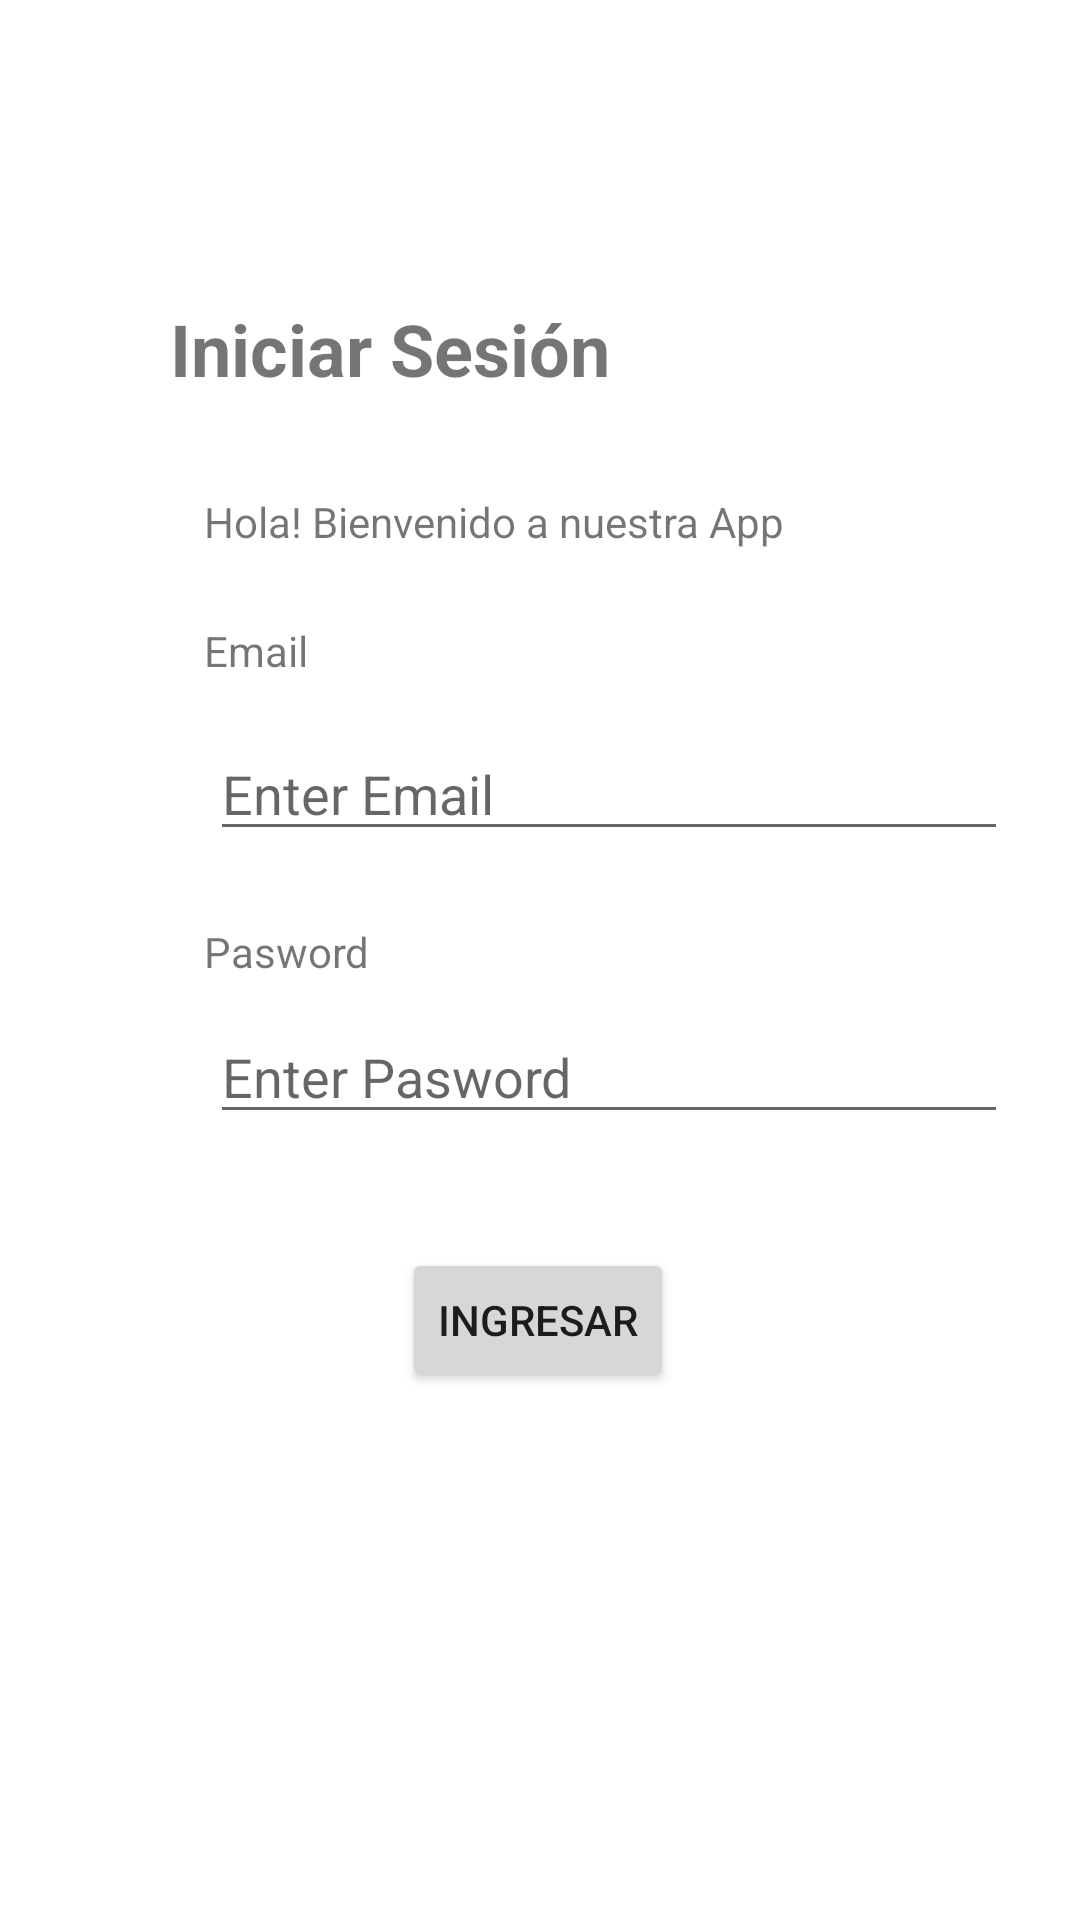

Android layout source for this screen:
<!-- AndroidManifest.xml: application theme Theme.GradosJimmyParcial -->
<!-- res/layout/activity_login.xml -->
<?xml version="1.0" encoding="utf-8"?>
<androidx.constraintlayout.widget.ConstraintLayout xmlns:android="http://schemas.android.com/apk/res/android"
    xmlns:app="http://schemas.android.com/apk/res-auto"
    xmlns:tools="http://schemas.android.com/tools"
    android:id="@+id/main"
    android:layout_width="match_parent"
    android:layout_height="match_parent"
    tools:context=".LoginActivity">

    <EditText
        android:id="@+id/etEmail"
        android:layout_width="0dp"
        android:layout_height="wrap_content"
        android:layout_marginStart="70dp"
        android:layout_marginTop="16dp"
        android:layout_marginEnd="24dp"
        android:ems="10"
        android:hint="@string/valetemail"
        android:inputType="text"
        app:layout_constraintEnd_toEndOf="parent"
        app:layout_constraintHorizontal_bias="0.0"
        app:layout_constraintStart_toStartOf="parent"
        app:layout_constraintTop_toBottomOf="@+id/tvemail" />

    <EditText
        android:id="@+id/etPasword"
        android:layout_width="0dp"
        android:layout_height="wrap_content"
        android:layout_marginStart="70dp"
        android:layout_marginTop="10dp"
        android:layout_marginEnd="24dp"
        android:ems="10"
        android:hint="@string/valetpaswordd"
        android:inputType="text"
        app:layout_constraintEnd_toEndOf="parent"
        app:layout_constraintStart_toStartOf="parent"
        app:layout_constraintTop_toBottomOf="@+id/tvpasword" />

    <Button
        android:id="@+id/btlogin"
        android:layout_width="wrap_content"
        android:layout_height="wrap_content"
        android:layout_marginBottom="32dp"
        android:text="@string/valbtlogin"
        app:layout_constraintBottom_toBottomOf="parent"
        app:layout_constraintEnd_toEndOf="parent"
        app:layout_constraintHorizontal_bias="0.498"
        app:layout_constraintStart_toStartOf="parent"
        app:layout_constraintTop_toBottomOf="@+id/etPasword"
        app:layout_constraintVertical_bias="0.208" />

    <TextView
        android:id="@+id/tvemail"
        android:layout_width="wrap_content"
        android:layout_height="wrap_content"
        android:layout_marginStart="68dp"
        android:layout_marginTop="24dp"
        android:text="@string/valtvemail"
        app:layout_constraintStart_toStartOf="parent"
        app:layout_constraintTop_toBottomOf="@+id/tvinfo" />

    <TextView
        android:id="@+id/tvpasword"
        android:layout_width="58dp"
        android:layout_height="wrap_content"
        android:layout_marginStart="68dp"
        android:layout_marginTop="24dp"
        android:text="@string/valtvpasword"
        app:layout_constraintStart_toStartOf="parent"
        app:layout_constraintTop_toBottomOf="@+id/etEmail" />

    <TextView
        android:id="@+id/tvinfo"
        android:layout_width="wrap_content"
        android:layout_height="wrap_content"
        android:layout_marginStart="68dp"
        android:layout_marginTop="32dp"
        android:text="@string/valtvinfo"
        app:layout_constraintStart_toStartOf="parent"
        app:layout_constraintTop_toBottomOf="@+id/tvlogin" />

    <TextView
        android:id="@+id/tvlogin"
        android:layout_width="wrap_content"
        android:layout_height="wrap_content"
        android:layout_marginTop="100dp"
        android:layout_marginEnd="100dp"
        android:text="@string/valtvlogin"
        android:textSize="24sp"
        android:textStyle="bold"
        app:layout_constraintEnd_toEndOf="parent"
        app:layout_constraintStart_toStartOf="parent"
        app:layout_constraintTop_toTopOf="parent" />

</androidx.constraintlayout.widget.ConstraintLayout>
<!-- resources referenced by this layout -->
<resources>
  <string name="valbtlogin">Ingresar</string>
  <string name="valetemail">Enter Email</string>
  <string name="valetpaswordd">Enter Pasword</string>
  <string name="valtvemail">Email</string>
  <string name="valtvinfo">Hola! Bienvenido a nuestra App</string>
  <string name="valtvlogin">Iniciar Sesión</string>
  <string name="valtvpasword">Pasword</string>
  <style name="Theme.GradosJimmyParcial" parent="Theme.MaterialComponents.DayNight.DarkActionBar">
          
          <item name="colorPrimary">@color/purple_500</item>
          <item name="colorPrimaryVariant">@color/purple_700</item>
          <item name="colorOnPrimary">@color/white</item>
          
          <item name="colorSecondary">@color/teal_200</item>
          <item name="colorSecondaryVariant">@color/teal_700</item>
          <item name="colorOnSecondary">@color/black</item>
          
          <item name="android:statusBarColor">?attr/colorPrimaryVariant</item>
          
      </style>
  <!-- not gathered from this repository: default colours our renderer supplied (Android Studio template values) -->
  <color name="purple_500">#FF6200EE</color>
  <color name="purple_700">#FF3700B3</color>
  <color name="teal_200">#FF03DAC5</color>
  <color name="teal_700">#FF018786</color>
  <color name="black">#FF000000</color>
  <color name="white">#FFFFFFFF</color>
</resources>
